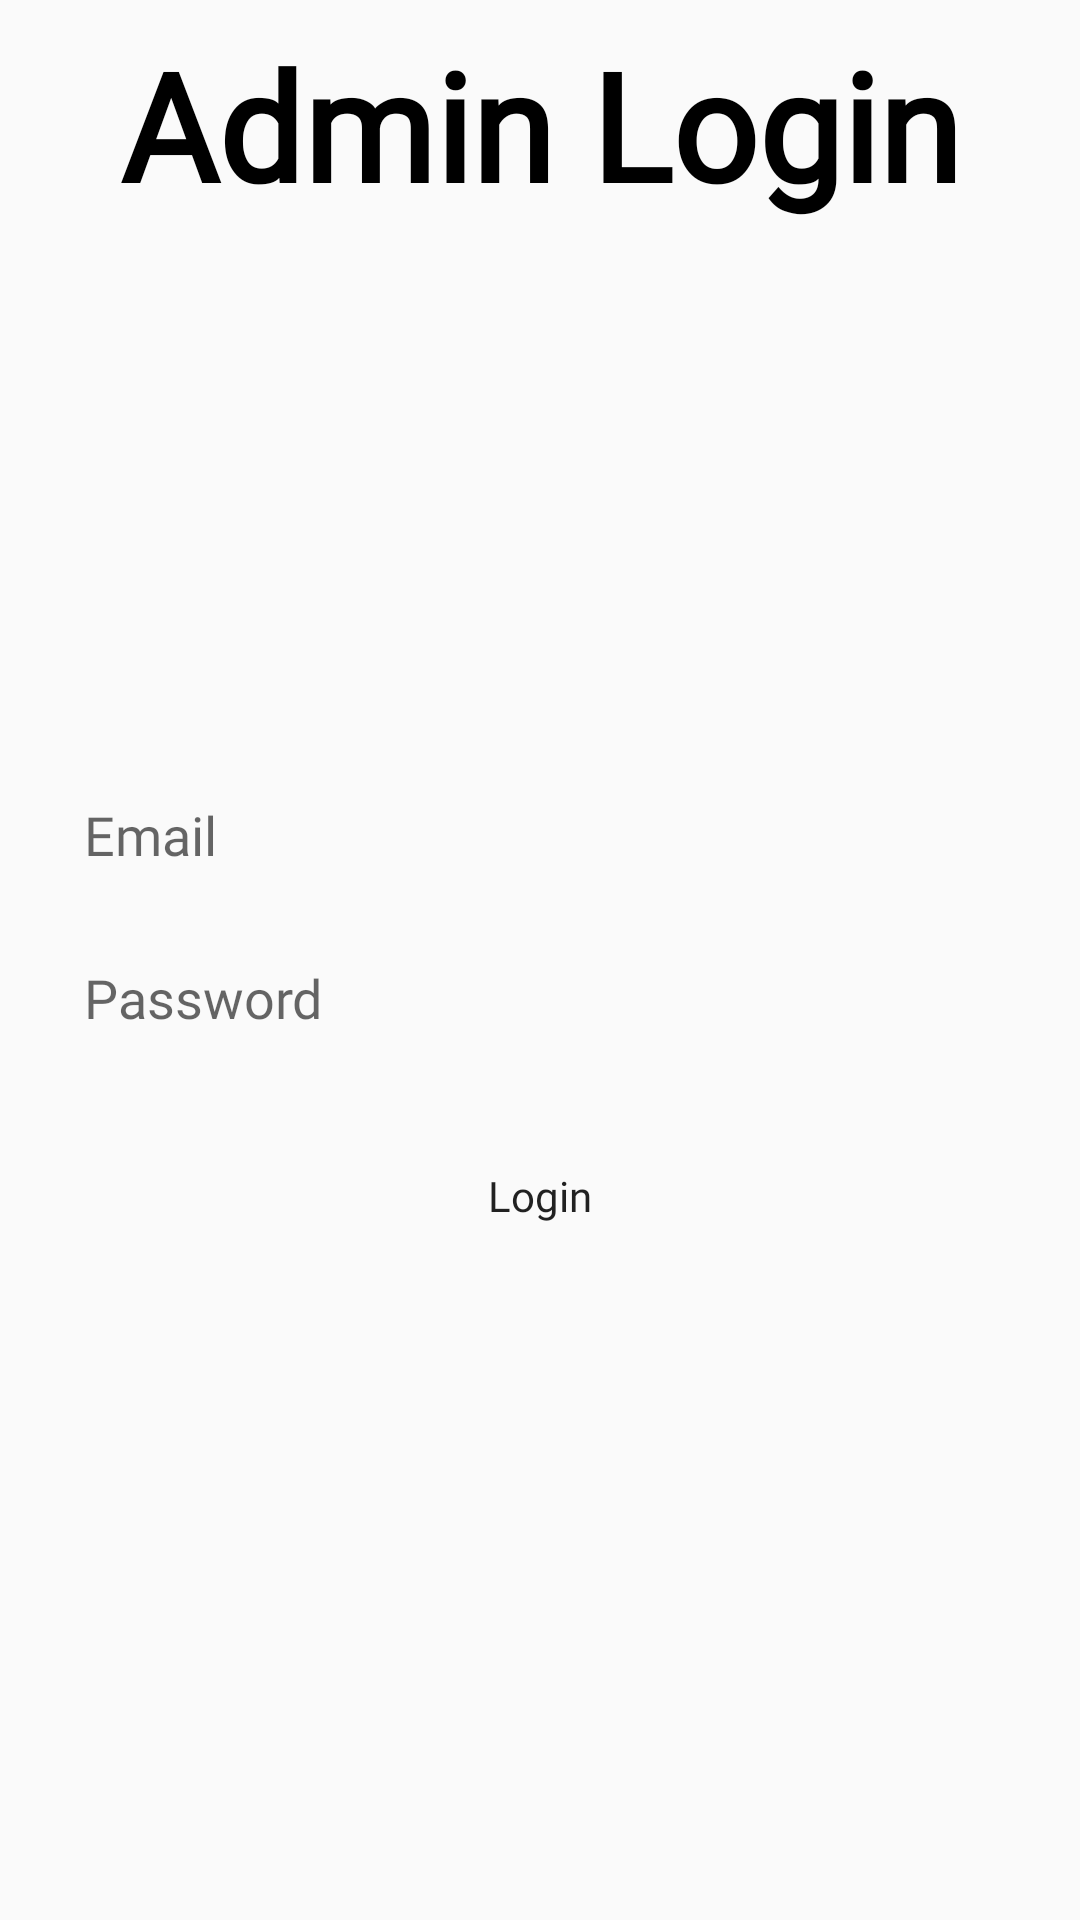

The Android layout XML behind this screen, and the referenced resources:
<!-- AndroidManifest.xml: application theme Theme.BigBank -->
<!-- res/layout/activity_admin_login.xml -->
<?xml version="1.0" encoding="utf-8"?>

<androidx.constraintlayout.widget.ConstraintLayout xmlns:android="http://schemas.android.com/apk/res/android"
    xmlns:app="http://schemas.android.com/apk/res-auto"
    xmlns:tools="http://schemas.android.com/tools"
    android:layout_width="match_parent"
    android:layout_height="match_parent"
    tools:context=".AdminLoginActivity">

    <TextView
        android:id="@+id/textView9"
        android:layout_width="match_parent"
        android:layout_height="wrap_content"
        android:layout_marginTop="8dp"
        android:fontFamily="@font/nunito_extrabold"
        android:gravity="center"
        android:text="Admin Login"
        android:textColor="#000000"
        android:textSize="50sp"
        android:textStyle="bold"
        app:layout_constraintEnd_toEndOf="parent"
        app:layout_constraintStart_toStartOf="parent"
        app:layout_constraintTop_toTopOf="parent" />

    <LinearLayout
        android:layout_width="match_parent"
        android:layout_height="wrap_content"
        android:orientation="vertical"
        android:padding="16dp"
        app:layout_constraintBottom_toBottomOf="parent"
        app:layout_constraintEnd_toEndOf="parent"
        app:layout_constraintStart_toStartOf="parent"
        app:layout_constraintTop_toBottomOf="@+id/textView9"
        app:layout_constraintVertical_bias="0.37">

        <ProgressBar
            android:id="@+id/progressBar"
            style="?android:attr/progressBarStyle"
            android:layout_width="match_parent"
            android:layout_height="wrap_content"
            android:visibility="invisible" />

        <LinearLayout
            android:layout_width="match_parent"
            android:layout_height="match_parent"
            android:orientation="horizontal"></LinearLayout>

        <EditText
            android:id="@+id/editTextEmail"
            android:layout_width="match_parent"
            android:layout_height="wrap_content"
            android:layout_marginTop="2dp"
            android:layout_marginBottom="4dp"
            android:background="@drawable/rounded_corner"
            android:backgroundTint="@color/teal_200"
            android:ems="10"
            android:fontFamily="@font/nunito_bold"
            android:hint="Email"
            android:inputType="textEmailAddress"
            android:padding="12dp" />

        <EditText
            android:id="@+id/editTextPassword"
            android:layout_width="match_parent"
            android:layout_height="wrap_content"
            android:layout_marginTop="2dp"
            android:layout_marginBottom="2dp"
            android:background="@drawable/rounded_corner"
            android:backgroundTint="@color/teal_200"
            android:ems="10"
            android:fontFamily="@font/nunito_bold"
            android:hint="Password"
            android:inputType="textPassword"
            android:padding="12dp" />

        <LinearLayout
            android:layout_width="match_parent"
            android:layout_height="wrap_content"
            android:layout_marginTop="4dp"
            android:layout_marginBottom="4dp"
            android:orientation="horizontal"
            android:visibility="gone">

            <TextView
                android:id="@+id/textView6"
                android:layout_width="wrap_content"
                android:layout_height="wrap_content"
                android:layout_weight="0"
                android:fontFamily="@font/nunito"
                android:paddingLeft="4dp"
                android:text="Don't have account?" />

            <TextView
                android:id="@+id/textViewSignup"
                android:layout_width="match_parent"
                android:layout_height="wrap_content"
                android:layout_weight="1"
                android:fontFamily="@font/nunito_extrabold"
                android:padding="8dp"
                android:paddingStart="4dp"
                android:text="Register"
                android:textColor="@color/teal_700"
                android:textStyle="bold" />
        </LinearLayout>

        <Button
            android:id="@+id/buttonLogin"
            android:layout_width="match_parent"
            android:layout_height="wrap_content"
            android:layout_marginTop="16dp"
            android:layout_marginBottom="8dp"
            android:background="@drawable/rounded_corner"
            android:fontFamily="@font/nunito_bold"
            android:text="Login"
            android:textAllCaps="false" />
    </LinearLayout>
</androidx.constraintlayout.widget.ConstraintLayout>
<!-- resources referenced by this layout -->
<resources>
  <style name="Theme.BigBank" parent="Theme.AppCompat.Light.NoActionBar">
          
          <item name="colorPrimary">@color/purple_500</item>
          <item name="colorPrimaryVariant">@color/purple_700</item>
          <item name="colorOnPrimary">@color/purple_200</item>
          
          <item name="colorSecondary">@color/teal_200</item>
          <item name="colorSecondaryVariant">@color/teal_700</item>
          <item name="colorOnSecondary">@color/black</item>
          
          <item name="android:statusBarColor" tools:targetApi="l">?attr/colorPrimaryVariant</item>
          
      </style>
  <!-- not gathered from this repository: default colours our renderer supplied (Android Studio template values) -->
  <color name="purple_200">#FFBB86FC</color>
  <color name="purple_500">#FF6200EE</color>
  <color name="purple_700">#FF3700B3</color>
  <color name="teal_200">#FF03DAC5</color>
  <color name="teal_700">#FF018786</color>
  <color name="black">#FF000000</color>
</resources>
